Image classification data set "picture" (hk-railway/picturebook on GitHub). Class labels (18): JR bus, JR ETC, JR EXP DC, JR EXP EC, JR ferry, JR local&etc PC, JR local diesel car, JR LOCAL EC1, JR LOCAL EC2, JR local hybrid car, JR LOCO, JR maglev, JR shinkansen, JR super express diesel car, JR super express electric car, JR superexp ec(jnr1), JR superexp ec(jnr2), JR super express passenger car.

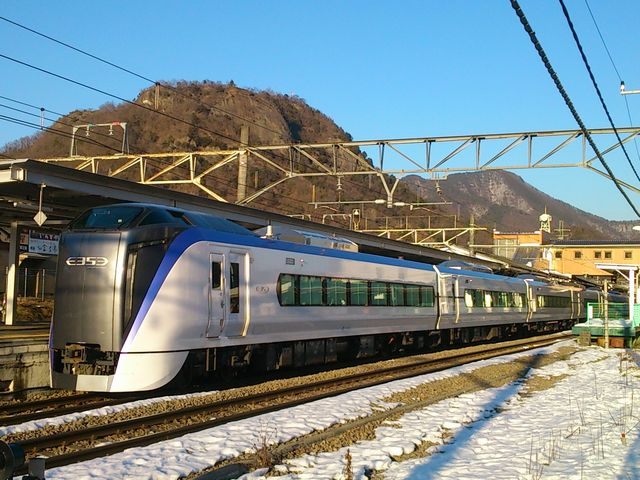
Label: JR super express electric car

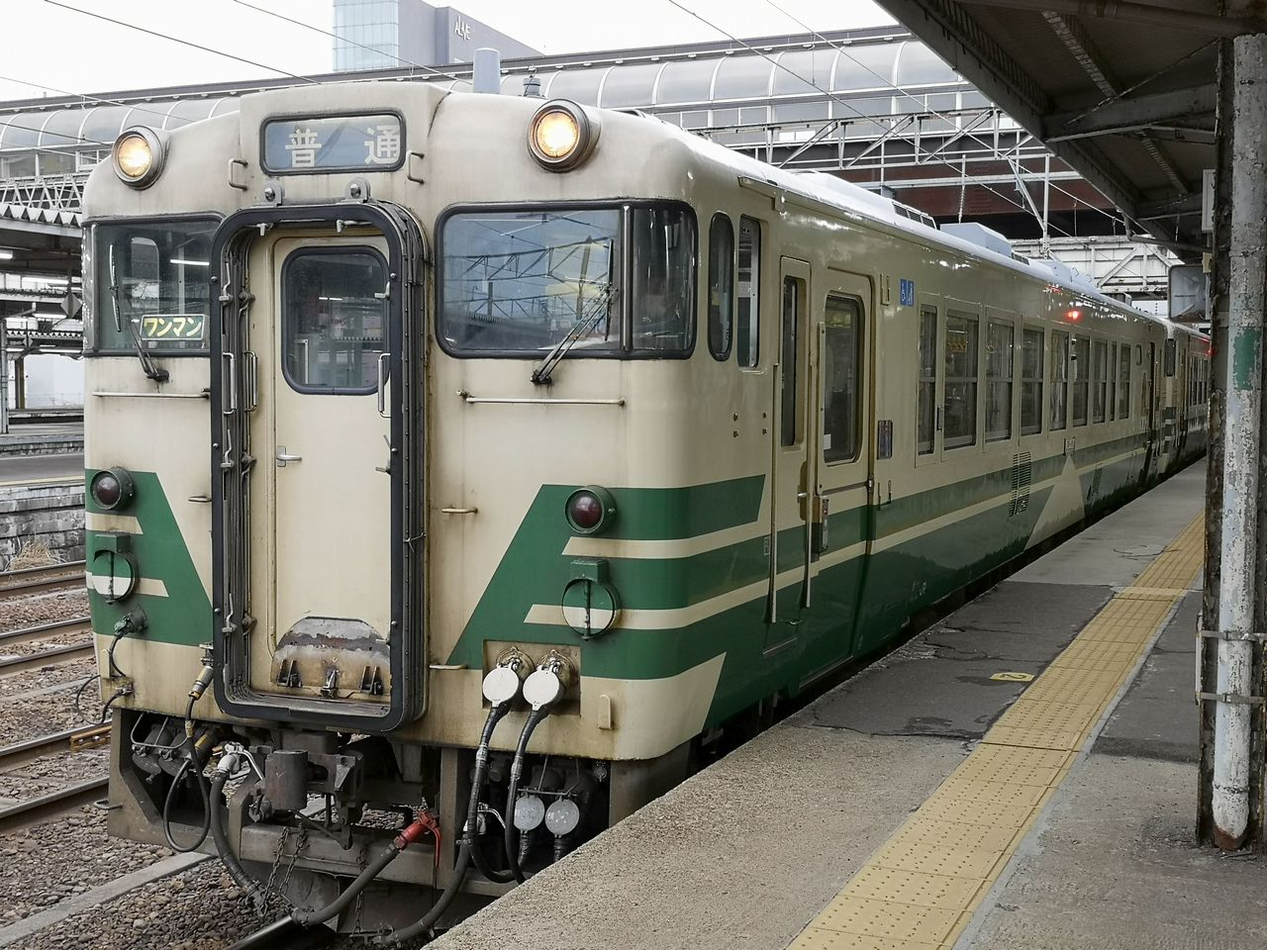
Label: JR local diesel car

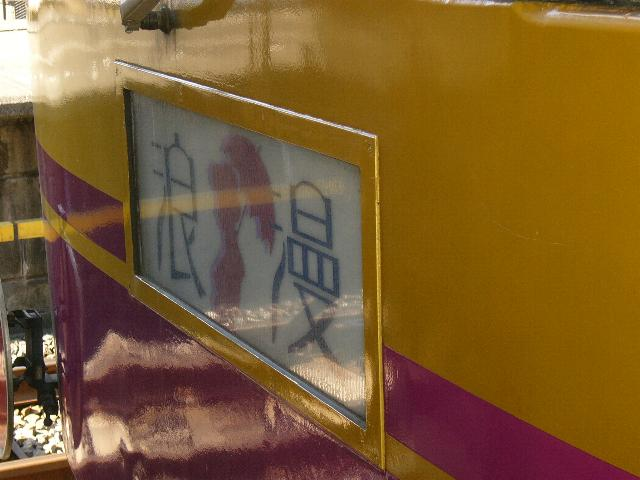
Label: JR super express passenger car

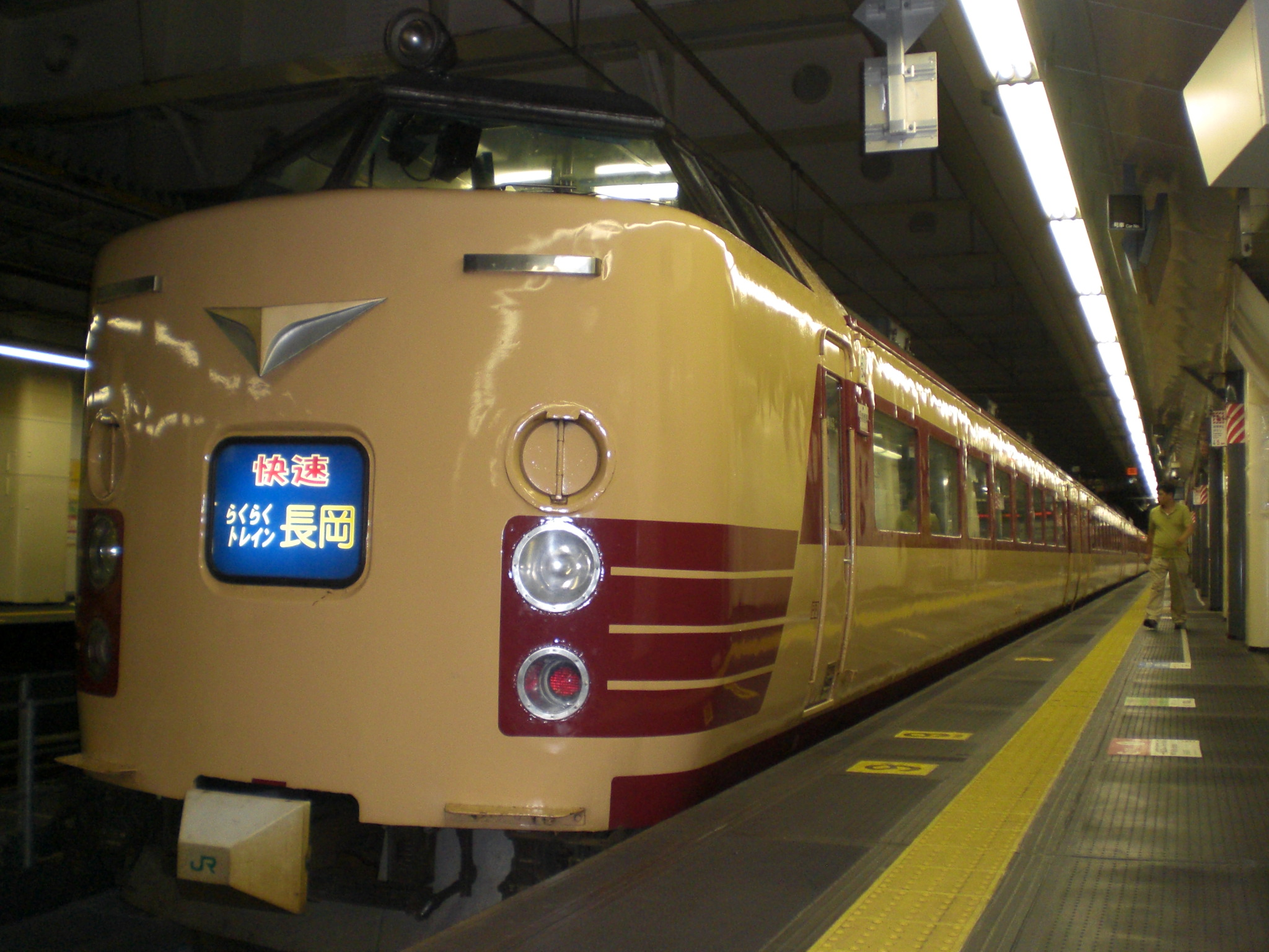
Label: JR superexp ec(jnr2)

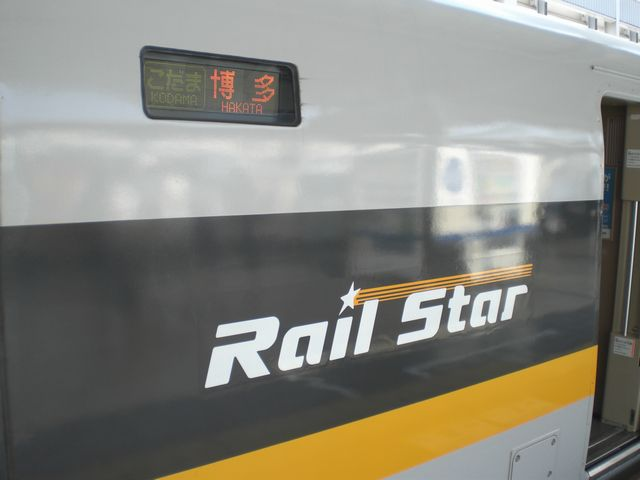
Label: JR shinkansen

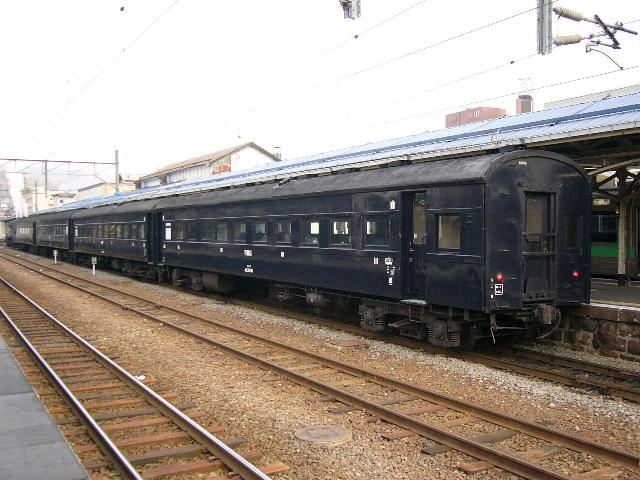
Label: JR local&etc PC
